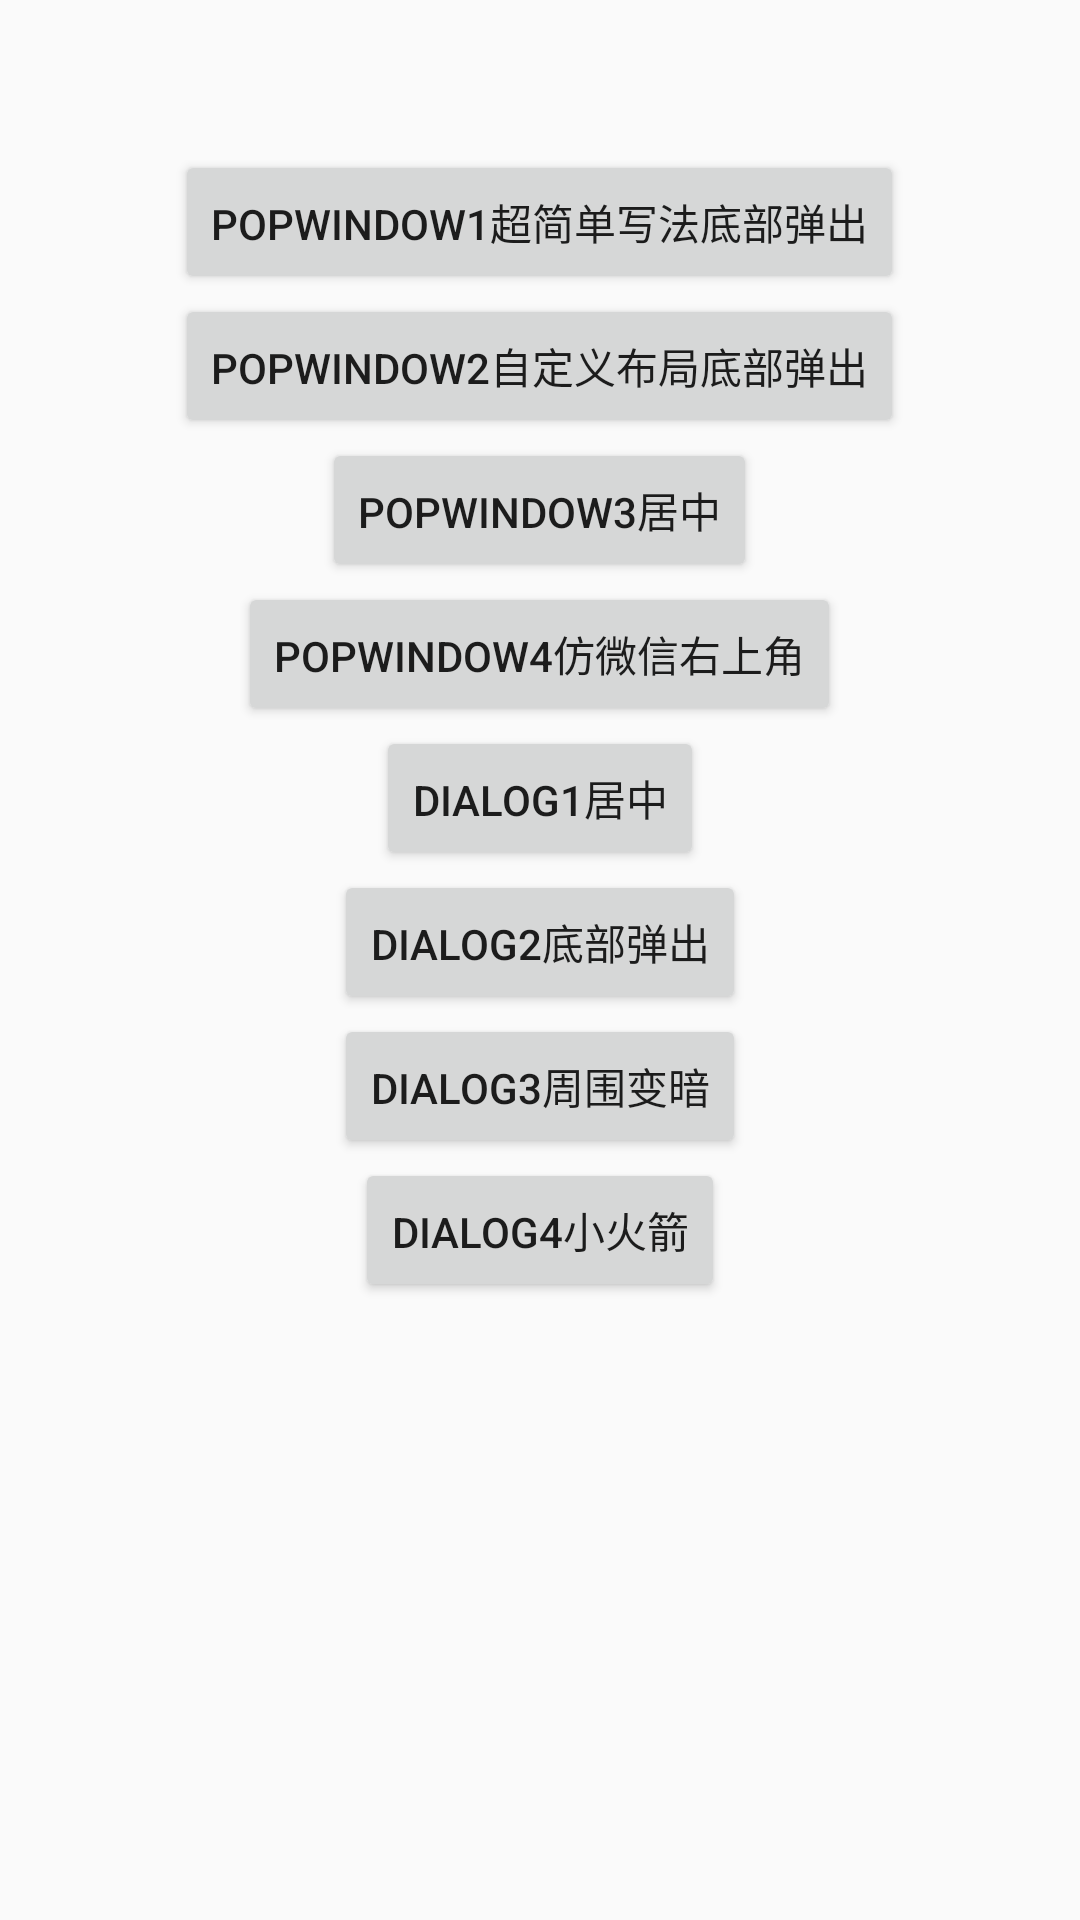

The Android layout XML behind this screen, and the referenced resources:
<!-- AndroidManifest.xml: application theme AppTheme -->
<!-- res/layout/activity_main.xml -->
<?xml version="1.0" encoding="utf-8"?>
<LinearLayout xmlns:android="http://schemas.android.com/apk/res/android"
    xmlns:tools="http://schemas.android.com/tools"
    android:orientation="vertical"
    android:id="@+id/main_activity"
    android:layout_width="match_parent"
    android:layout_height="match_parent"
    android:background="@drawable/pic_bg2x">

    <Button
        android:layout_gravity="center_horizontal"
        android:id="@+id/pop1"
        android:text="popwindow1超简单写法底部弹出"
        android:layout_marginTop="50dp"
        android:layout_width="wrap_content"
        android:layout_height="wrap_content" />

    <Button
        android:layout_gravity="center_horizontal"
        android:id="@+id/pop2"
        android:text="popwindow2自定义布局底部弹出"
        android:layout_width="wrap_content"
        android:layout_height="wrap_content" />

    <Button
        android:layout_gravity="center_horizontal"
        android:id="@+id/pop3"
        android:text="popwindow3居中"
        android:layout_width="wrap_content"
        android:layout_height="wrap_content" />

    <Button
        android:layout_gravity="center_horizontal"
        android:id="@+id/pop4"
        android:text="popwindow4仿微信右上角"
        android:layout_width="wrap_content"
        android:layout_height="wrap_content" />

    <Button
        android:layout_gravity="center_horizontal"
        android:id="@+id/dialog1"
        android:text="dialog1居中"
        android:layout_width="wrap_content"
        android:layout_height="wrap_content" />

    <Button
        android:layout_gravity="center_horizontal"
        android:id="@+id/dialog2"
        android:text="dialog2底部弹出"
        android:layout_width="wrap_content"
        android:layout_height="wrap_content" />

    <Button
        android:layout_gravity="center_horizontal"
        android:id="@+id/dialog3"
        android:text="dialog3周围变暗"
        android:layout_width="wrap_content"
        android:layout_height="wrap_content" />

    <Button
        android:layout_gravity="center_horizontal"
        android:id="@+id/dialog4"
        android:text="dialog4小火箭"
        android:layout_width="wrap_content"
        android:layout_height="wrap_content" />

    
        
        
        
        
        
    
        
        
        
        
        


</LinearLayout>
<!-- resources referenced by this layout -->
<resources>
  <style name="AppTheme" parent="Theme.AppCompat.Light.NoActionBar">
          
          <item name="colorPrimary">@color/colorPrimary</item>
          <item name="colorPrimaryDark">@color/colorPrimaryDark</item>
          <item name="colorAccent">@color/colorAccent</item>
      </style>
  <color name="colorPrimary">#3F51B5</color>
  <color name="colorPrimaryDark">#303F9F</color>
  <color name="colorAccent">#FF4081</color>
</resources>
